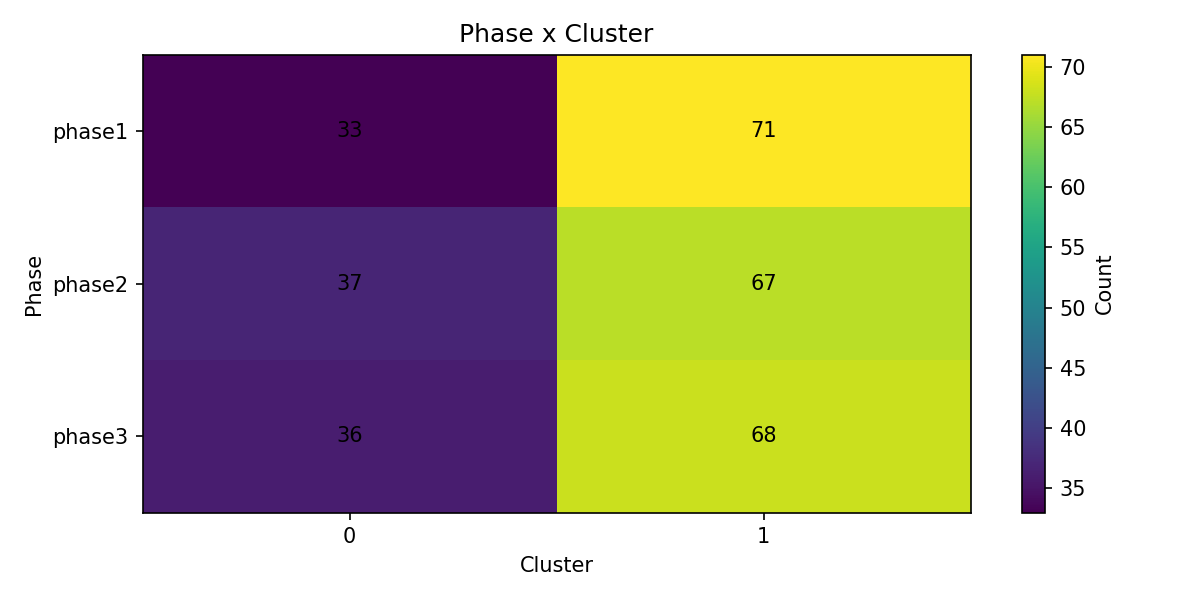

Source data for this figure (header and first rows):
Phase, 0, 1
phase1, 33, 71
phase2, 37, 67
phase3, 36, 68
